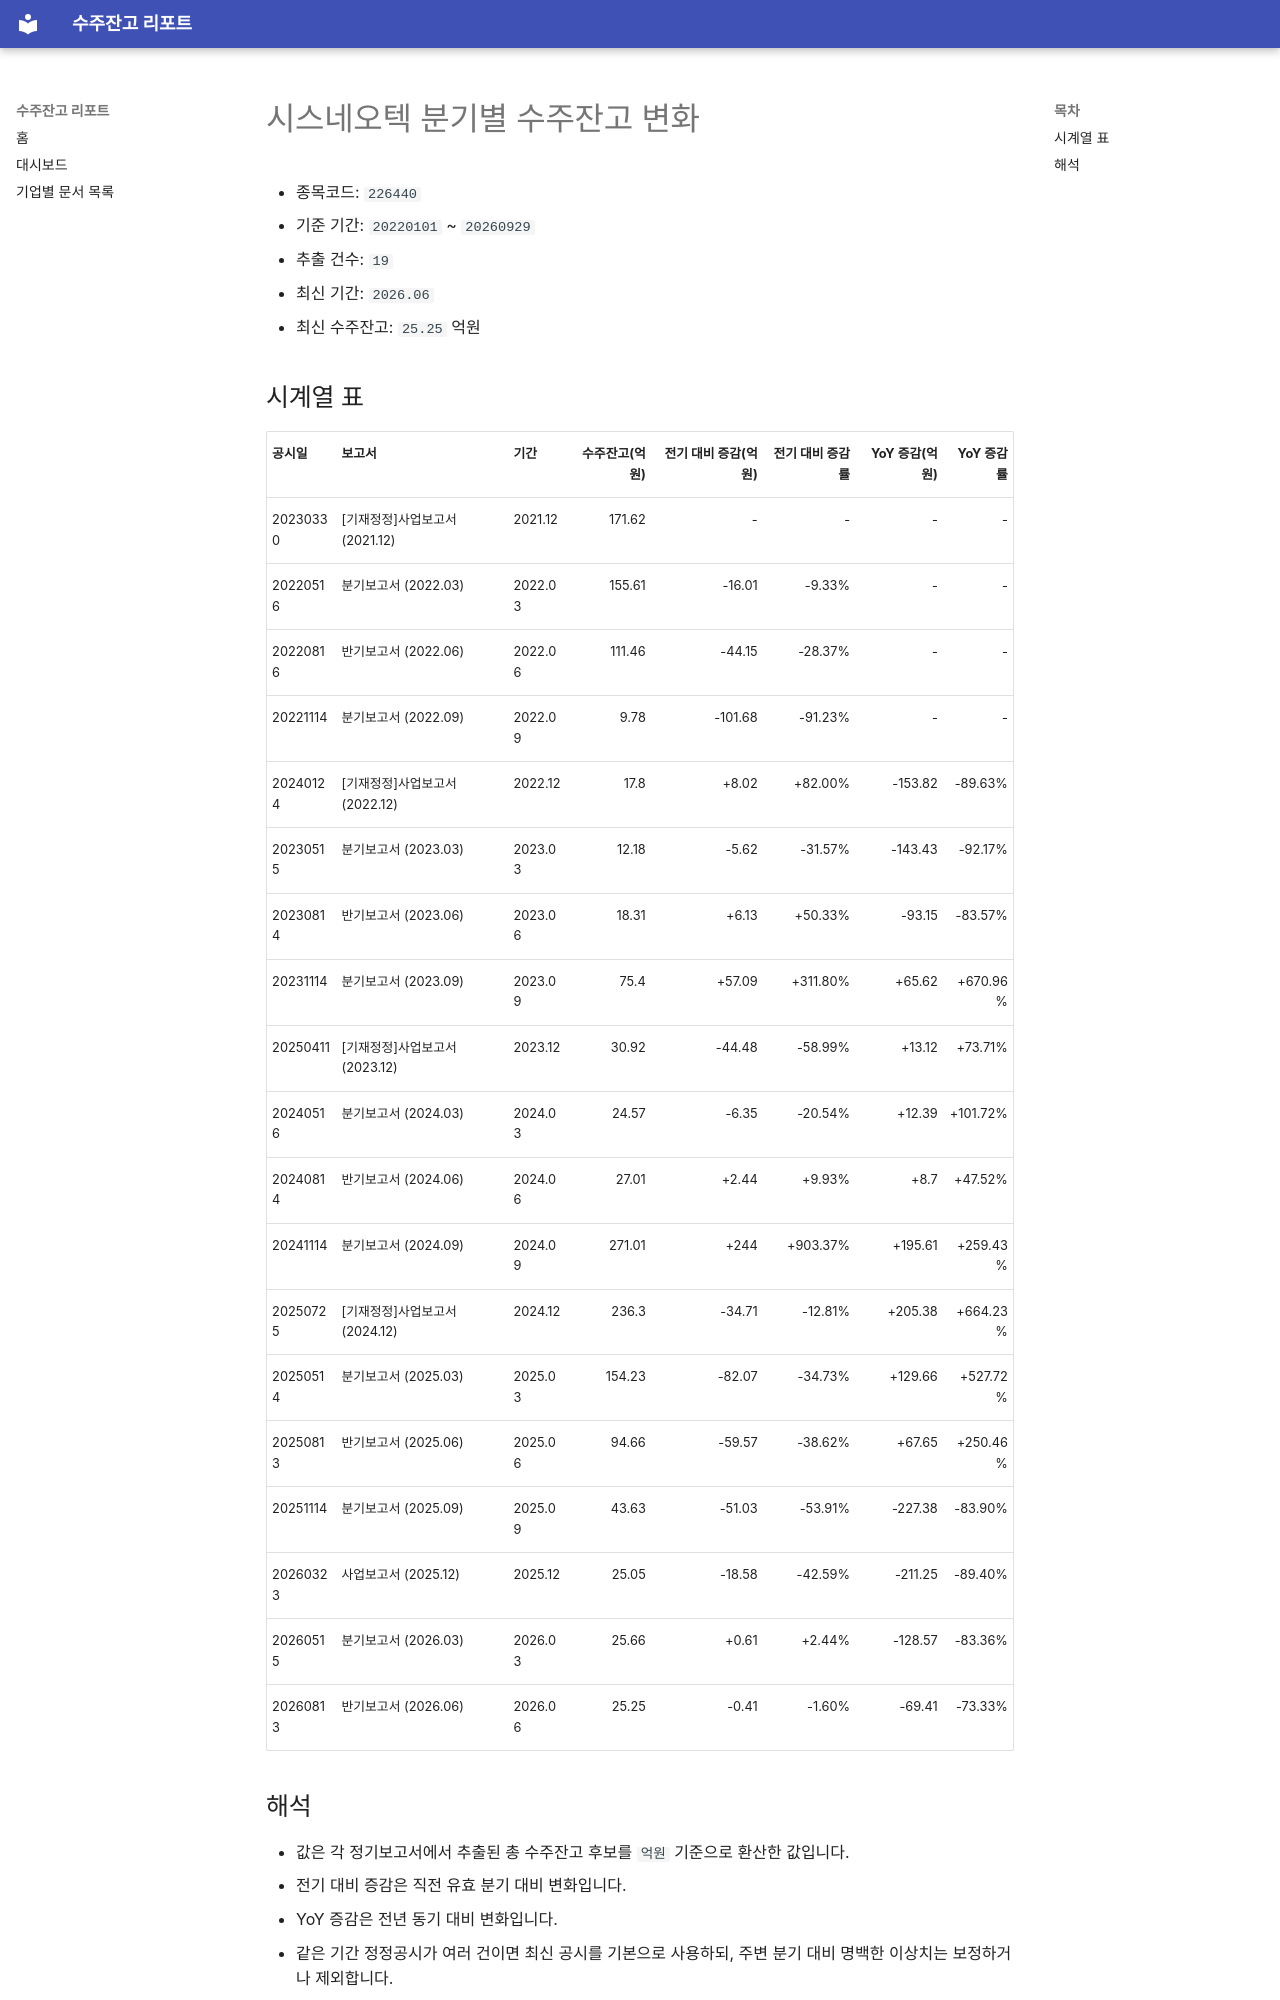

repository: agent-jaden/order-backlog-dashboard · page: companies/시스네오텍_수주잔고(226440)/index.html · generator: mkdocs

# 시스네오텍 분기별 수주잔고 변화

- 종목코드: `226440`
- 기준 기간: `20220101` ~ `20260929`
- 추출 건수: `19`
- 최신 기간: `2026.06`
- 최신 수주잔고: `25.25` 억원

## 시계열 표

| 공시일 | 보고서 | 기간 | 수주잔고(억원) | 전기 대비 증감(억원) | 전기 대비 증감률 | YoY 증감(억원) | YoY 증감률 |
| --- | --- | --- | ---: | ---: | ---: | ---: | ---: |
| 20230330 | [기재정정]사업보고서 (2021.12) | 2021.12 | 171.62 | - | - | - | - |
| 20220516 | 분기보고서 (2022.03) | 2022.03 | 155.61 | -16.01 | -9.33% | - | - |
| 20220816 | 반기보고서 (2022.06) | 2022.06 | 111.46 | -44.15 | -28.37% | - | - |
| 20221114 | 분기보고서 (2022.09) | 2022.09 | 9.78 | -101.68 | -91.23% | - | - |
| 20240124 | [기재정정]사업보고서 (2022.12) | 2022.12 | 17.8 | +8.02 | +82.00% | -153.82 | -89.63% |
| 20230515 | 분기보고서 (2023.03) | 2023.03 | 12.18 | -5.62 | -31.57% | -143.43 | -92.17% |
| 20230814 | 반기보고서 (2023.06) | 2023.06 | 18.31 | +6.13 | +50.33% | -93.15 | -83.57% |
| 20231114 | 분기보고서 (2023.09) | 2023.09 | 75.4 | +57.09 | +311.80% | +65.62 | +670.96% |
| 20250411 | [기재정정]사업보고서 (2023.12) | 2023.12 | 30.92 | -44.48 | -58.99% | +13.12 | +73.71% |
| 20240516 | 분기보고서 (2024.03) | 2024.03 | 24.57 | -6.35 | -20.54% | +12.39 | +101.72% |
| 20240814 | 반기보고서 (2024.06) | 2024.06 | 27.01 | +2.44 | +9.93% | +8.7 | +47.52% |
| 20241114 | 분기보고서 (2024.09) | 2024.09 | 271.01 | +244 | +903.37% | +195.61 | +259.43% |
| 20250725 | [기재정정]사업보고서 (2024.12) | 2024.12 | 236.3 | -34.71 | -12.81% | +205.38 | +664.23% |
| 20250514 | 분기보고서 (2025.03) | 2025.03 | 154.23 | -82.07 | -34.73% | +129.66 | +527.72% |
| 20250813 | 반기보고서 (2025.06) | 2025.06 | 94.66 | -59.57 | -38.62% | +67.65 | +250.46% |
| 20251114 | 분기보고서 (2025.09) | 2025.09 | 43.63 | -51.03 | -53.91% | -227.38 | -83.90% |
| 20260323 | 사업보고서 (2025.12) | 2025.12 | 25.05 | -18.58 | -42.59% | -211.25 | -89.40% |
| 20260515 | 분기보고서 (2026.03) | 2026.03 | 25.66 | +0.61 | +2.44% | -128.57 | -83.36% |
| 20260813 | 반기보고서 (2026.06) | 2026.06 | 25.25 | -0.41 | -1.60% | -69.41 | -73.33% |
